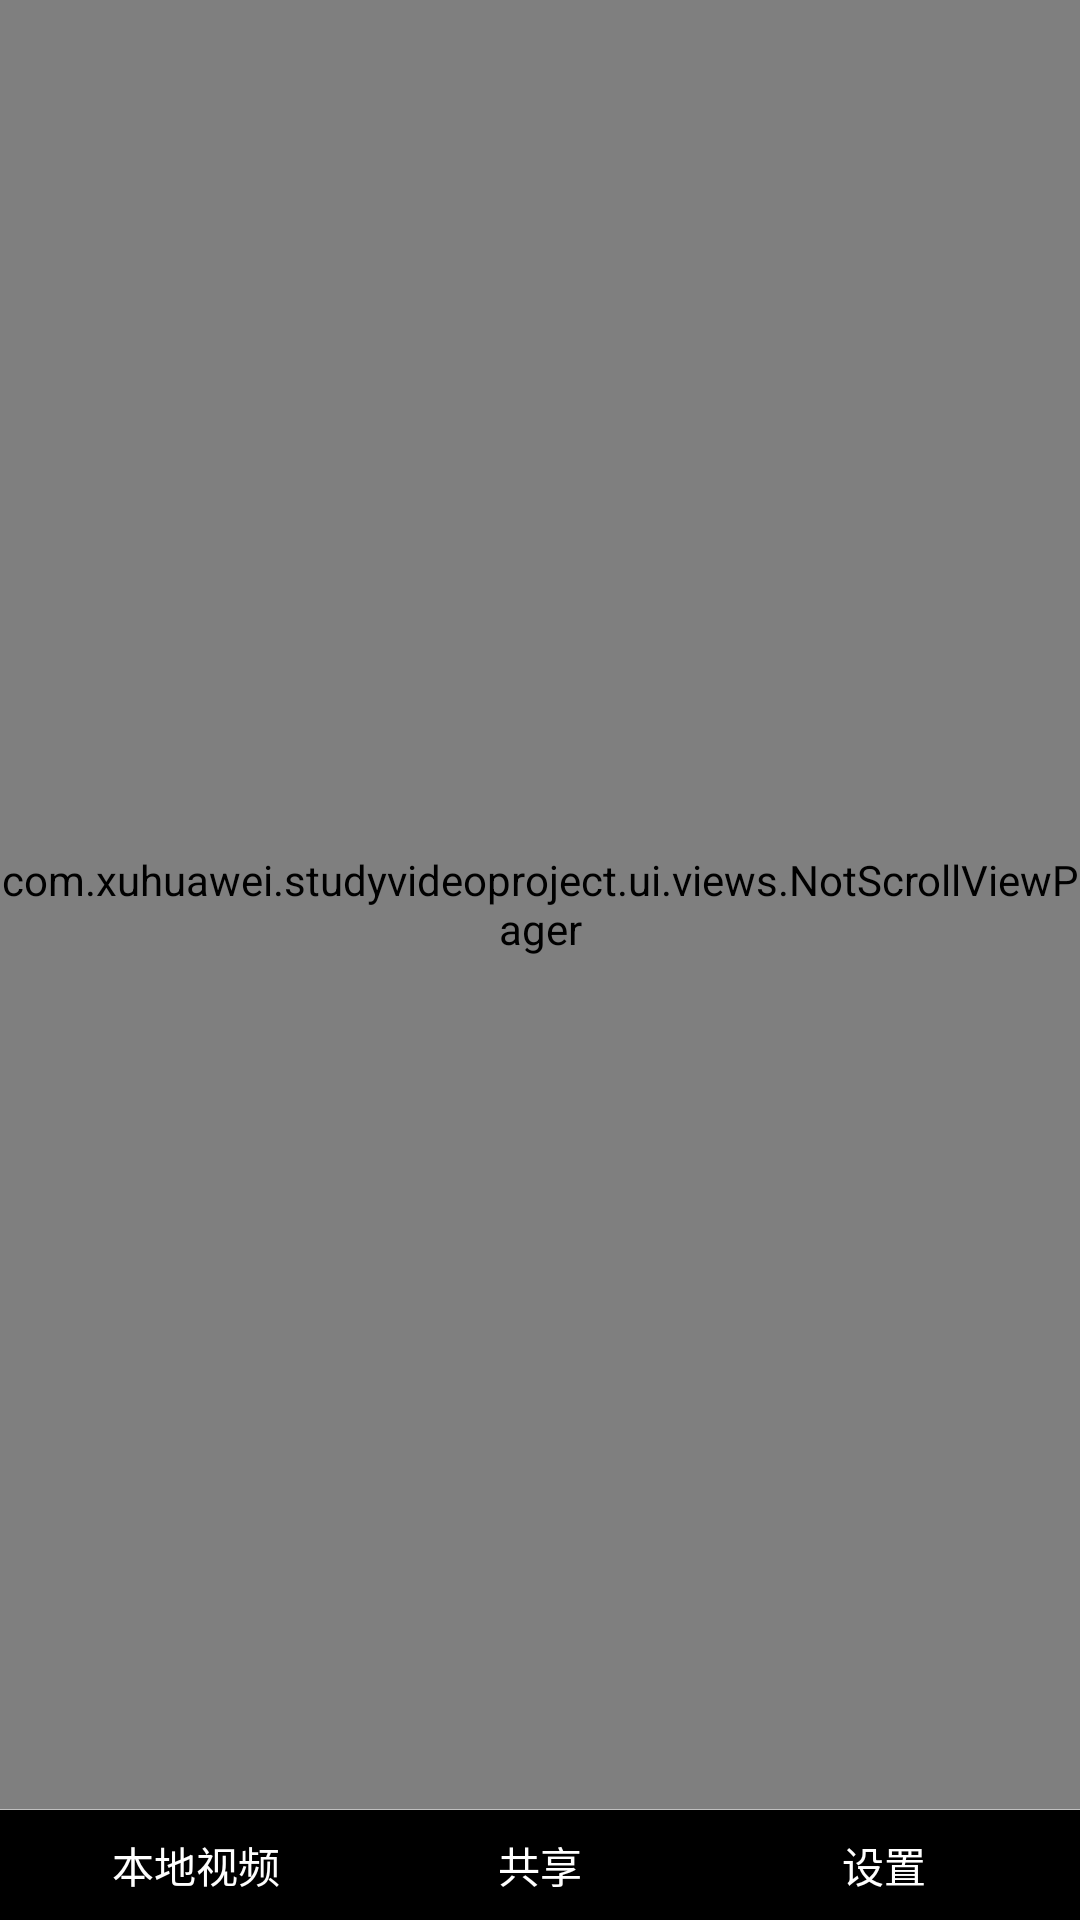

The Android layout XML behind this screen, and the referenced resources:
<!-- AndroidManifest.xml: activity theme android:Theme.NoTitleBar -->
<!-- res/layout/activity_main.xml -->
<?xml version="1.0" encoding="utf-8"?>
<LinearLayout xmlns:android="http://schemas.android.com/apk/res/android"
    xmlns:xhw="http://schemas.android.com/apk/res-auto"
    android:layout_width="match_parent"
    android:layout_height="match_parent"
    android:orientation="vertical" >

    <com.xuhuawei.studyvideoproject.ui.views.NotScrollViewPager
        android:id="@+id/viewPager"
        android:layout_width="match_parent"
        android:layout_height="0dp"
        android:layout_weight="1" />

    <FrameLayout
        android:layout_width="fill_parent"
        android:layout_height="1.0px"
        android:background="#ffc0c0c0" />

    <LinearLayout
        android:id="@+id/layout_bottom"
        android:layout_width="match_parent"
        android:layout_height="wrap_content"
        android:layout_margin="8dp"
        android:orientation="horizontal" >

        <TextView
            android:id="@+id/text_local"
            style="@style/icon_style"
            android:drawableTop="@drawable/icon_tab_localvideo"
            android:text="本地视频" />

        <TextView
            android:id="@+id/text_share"
            style="@style/icon_style"
            android:drawableTop="@drawable/icon_tab_localvideo"
            android:text="共享" />

        <TextView
            android:id="@+id/text_setting"
            style="@style/icon_style"
            android:drawableTop="@drawable/icon_tab_localvideo"
            android:text="设置" />
    </LinearLayout>

</LinearLayout>
<!-- resources referenced by this layout -->
<resources>
  <style name="icon_style">
          <item name="android:layout_width">0dp</item>
          <item name="android:layout_height">wrap_content</item>
          <item name="android:layout_weight">1</item>
          <item name="android:gravity">center</item>
          <item name="android:drawablePadding">7dp</item>
          <item name="android:textColor">@color/WhiteColor</item>
      </style>
  <color name="WhiteColor">#ffffff</color>
</resources>
